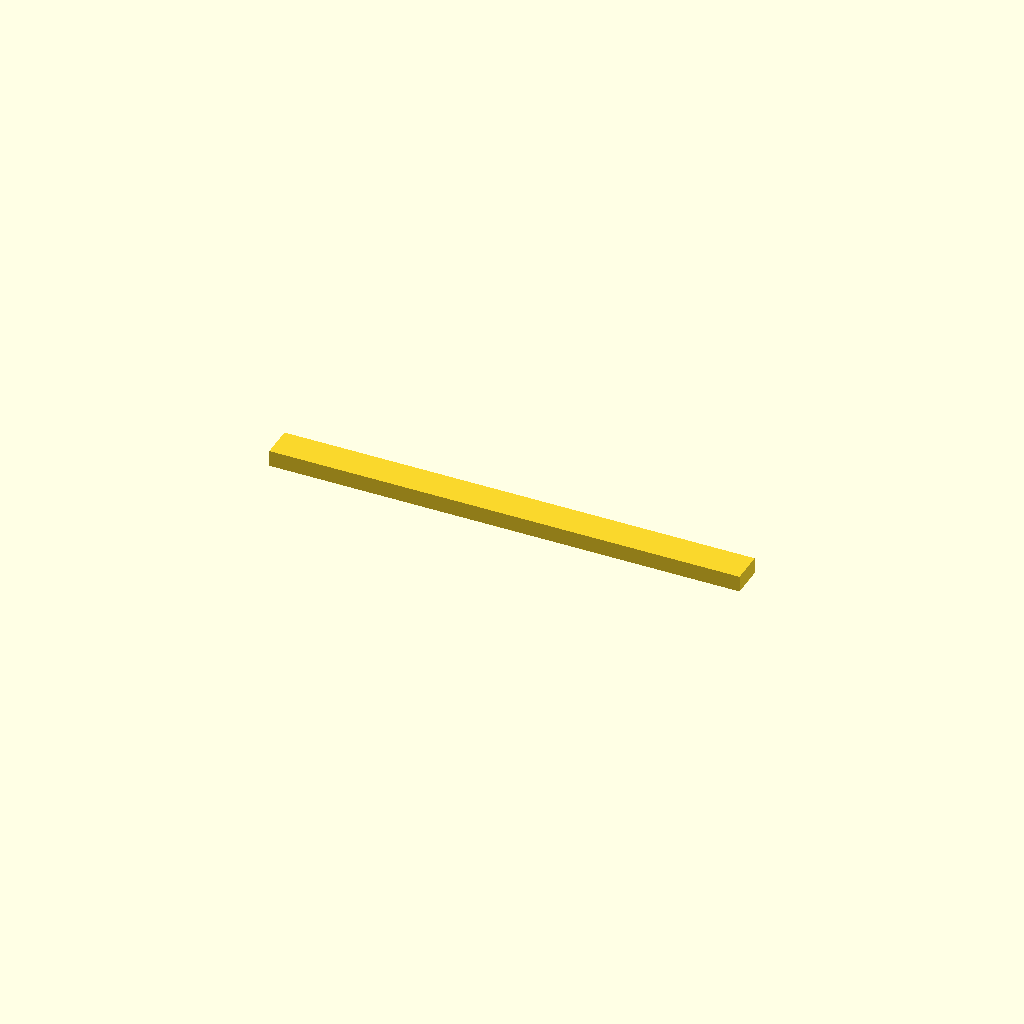
Cell 1: the model at its default parameters.
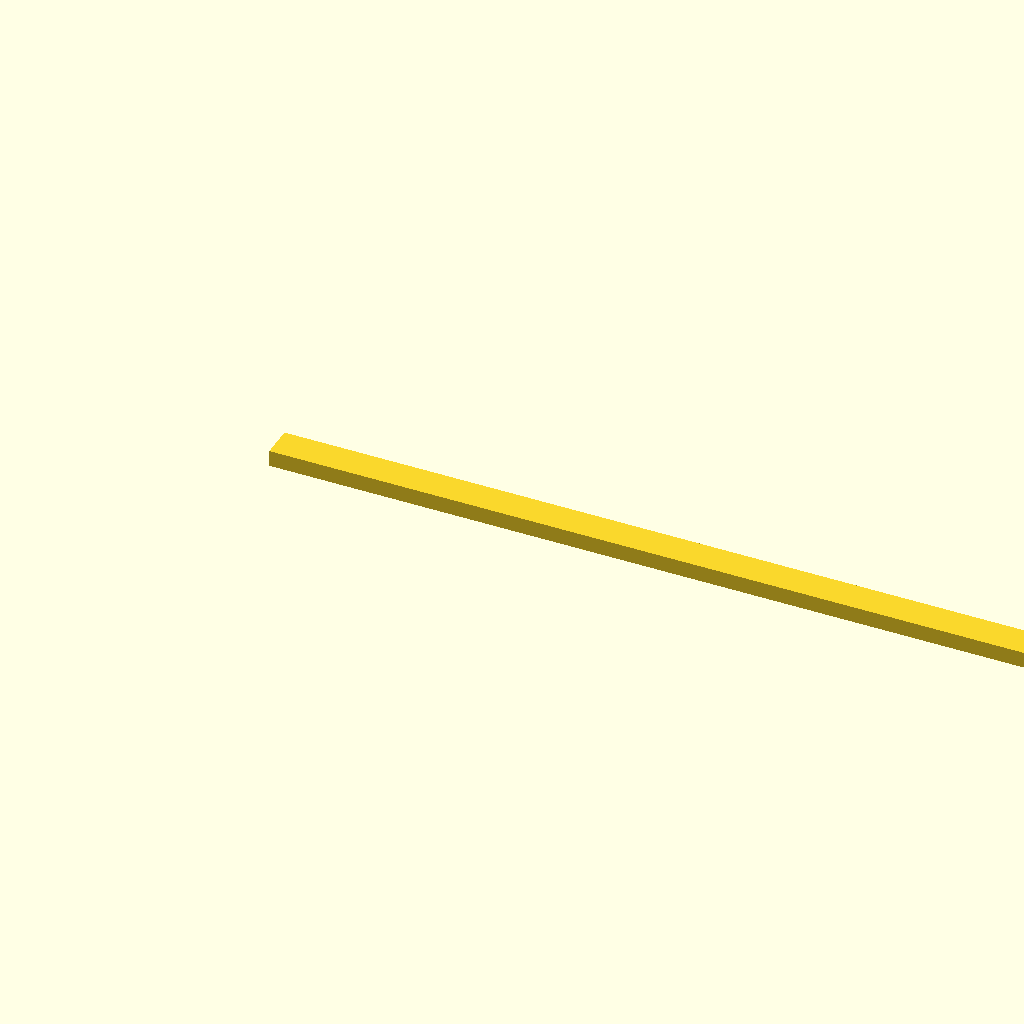
Cell 2: the same model with stop_length = 348.
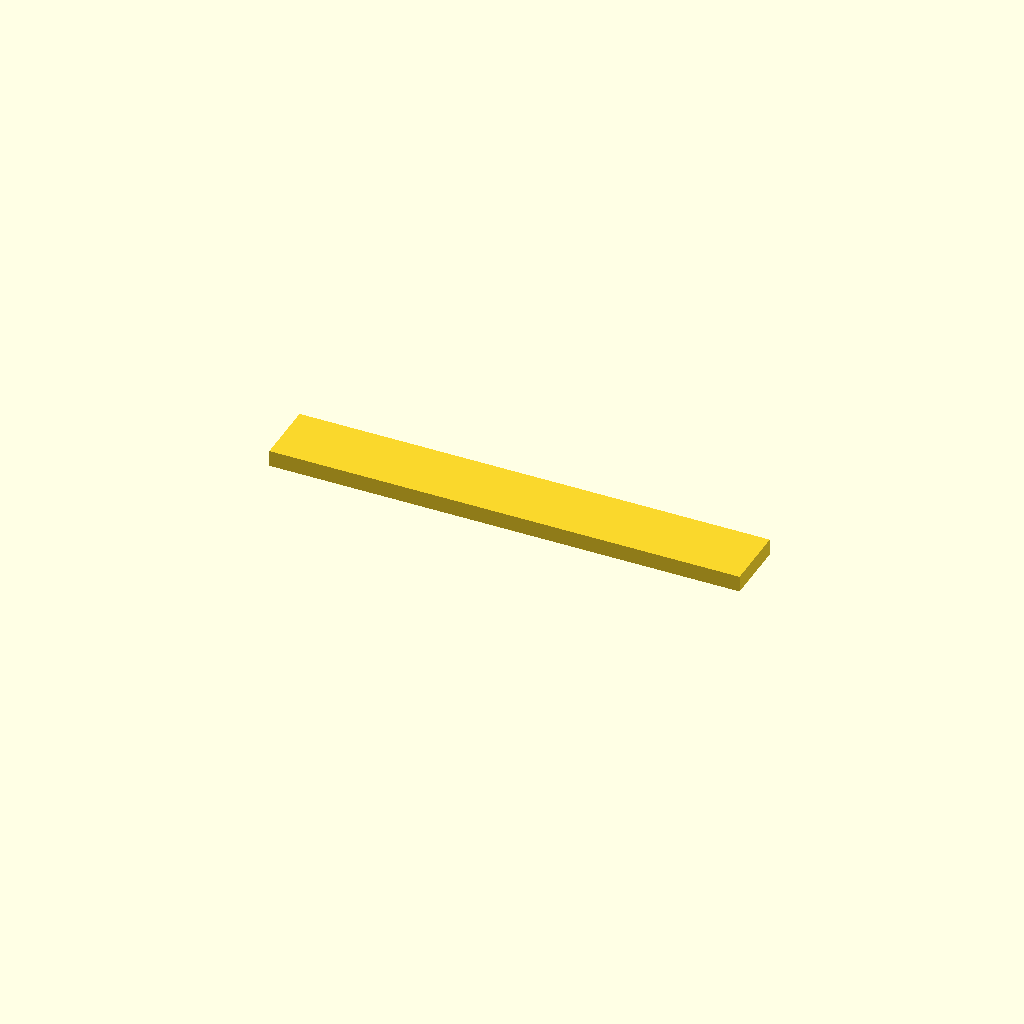
Cell 3 — stop_width set to 24, the other parameters unchanged.
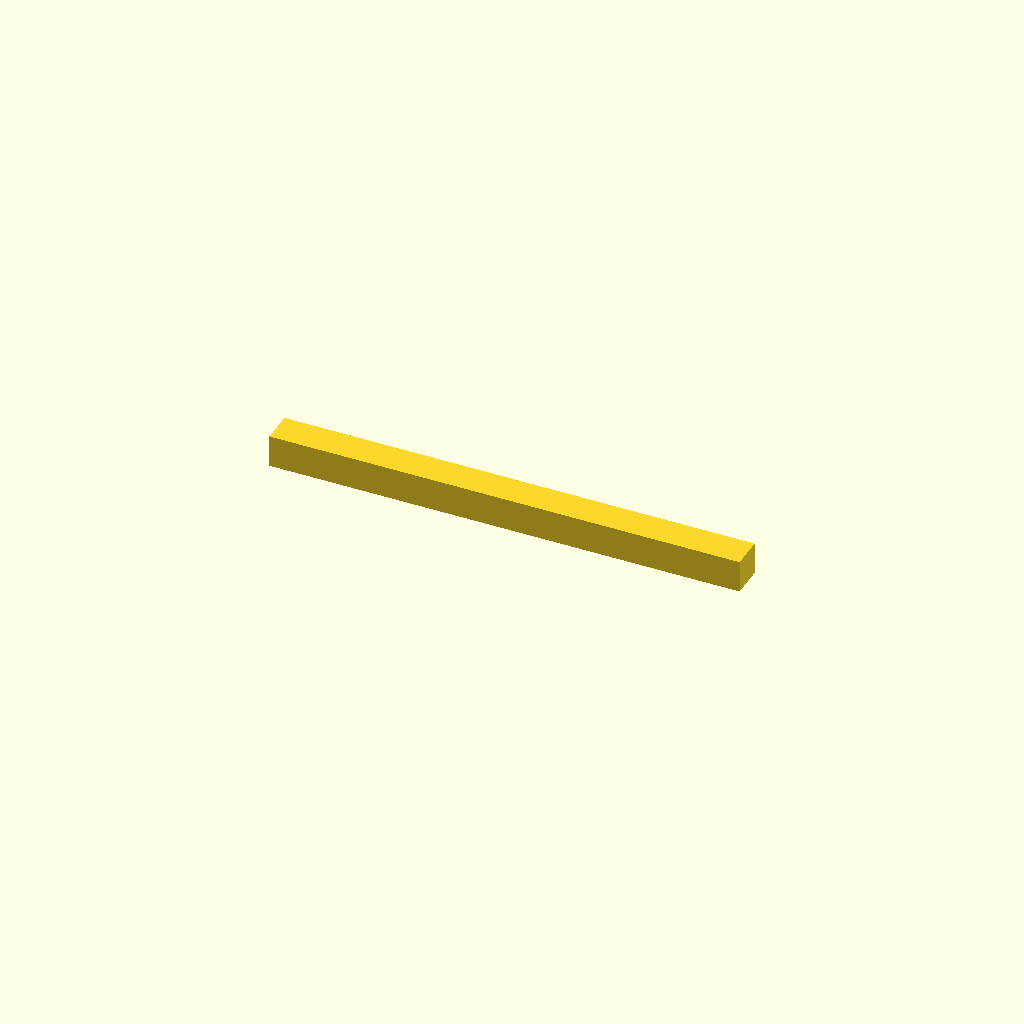
Cell 4: the same model with stop_depth = 12.
All cells are drawn from one camera (rotation 55°, 0°, 25°, orthographic, colour scheme Cornfield), so only the parameter changes between them.
Source of the model, models/cad/rack/rear_center_glue_stop_r3_5_174x12x6.scad:
// One glued rear-center stop for the three-tier R3.5 rack; units: mm.
// Print orientation lies flat on the bed: 174 x 12 x 6 mm.
// Install orientation is upright: 12 mm across rack, 6 mm rearward, 174 mm tall.
// Glue face rests against the back edge of the three rear crossbeams.
// This replaces the earlier per-tier press-fit bar proposal.

part = "print"; // print | installed

stop_length = 174;
stop_width = 12;
stop_depth = 6;

module rear_stop_print() {
    cube([stop_length,stop_width,stop_depth]);
}

// R3.5 inner frame: X = 0..182; its center is X = 91 mm.
// Rear crossbeams end at Y = 144 mm. Tier bottoms are Z = 0, 58, 116 mm.
module rear_stop_installed() {
    translate([91-stop_width/2,144,0])
        cube([stop_width,stop_depth,stop_length]);
}

if (part == "print") rear_stop_print();
else if (part == "installed") rear_stop_installed();
else assert(false,"Unknown part");
Customizer parameters (derived from the source; name, type, default, range or options):
part: string, default "print"
stop_length: number, default 174
stop_width: number, default 12
stop_depth: number, default 6
